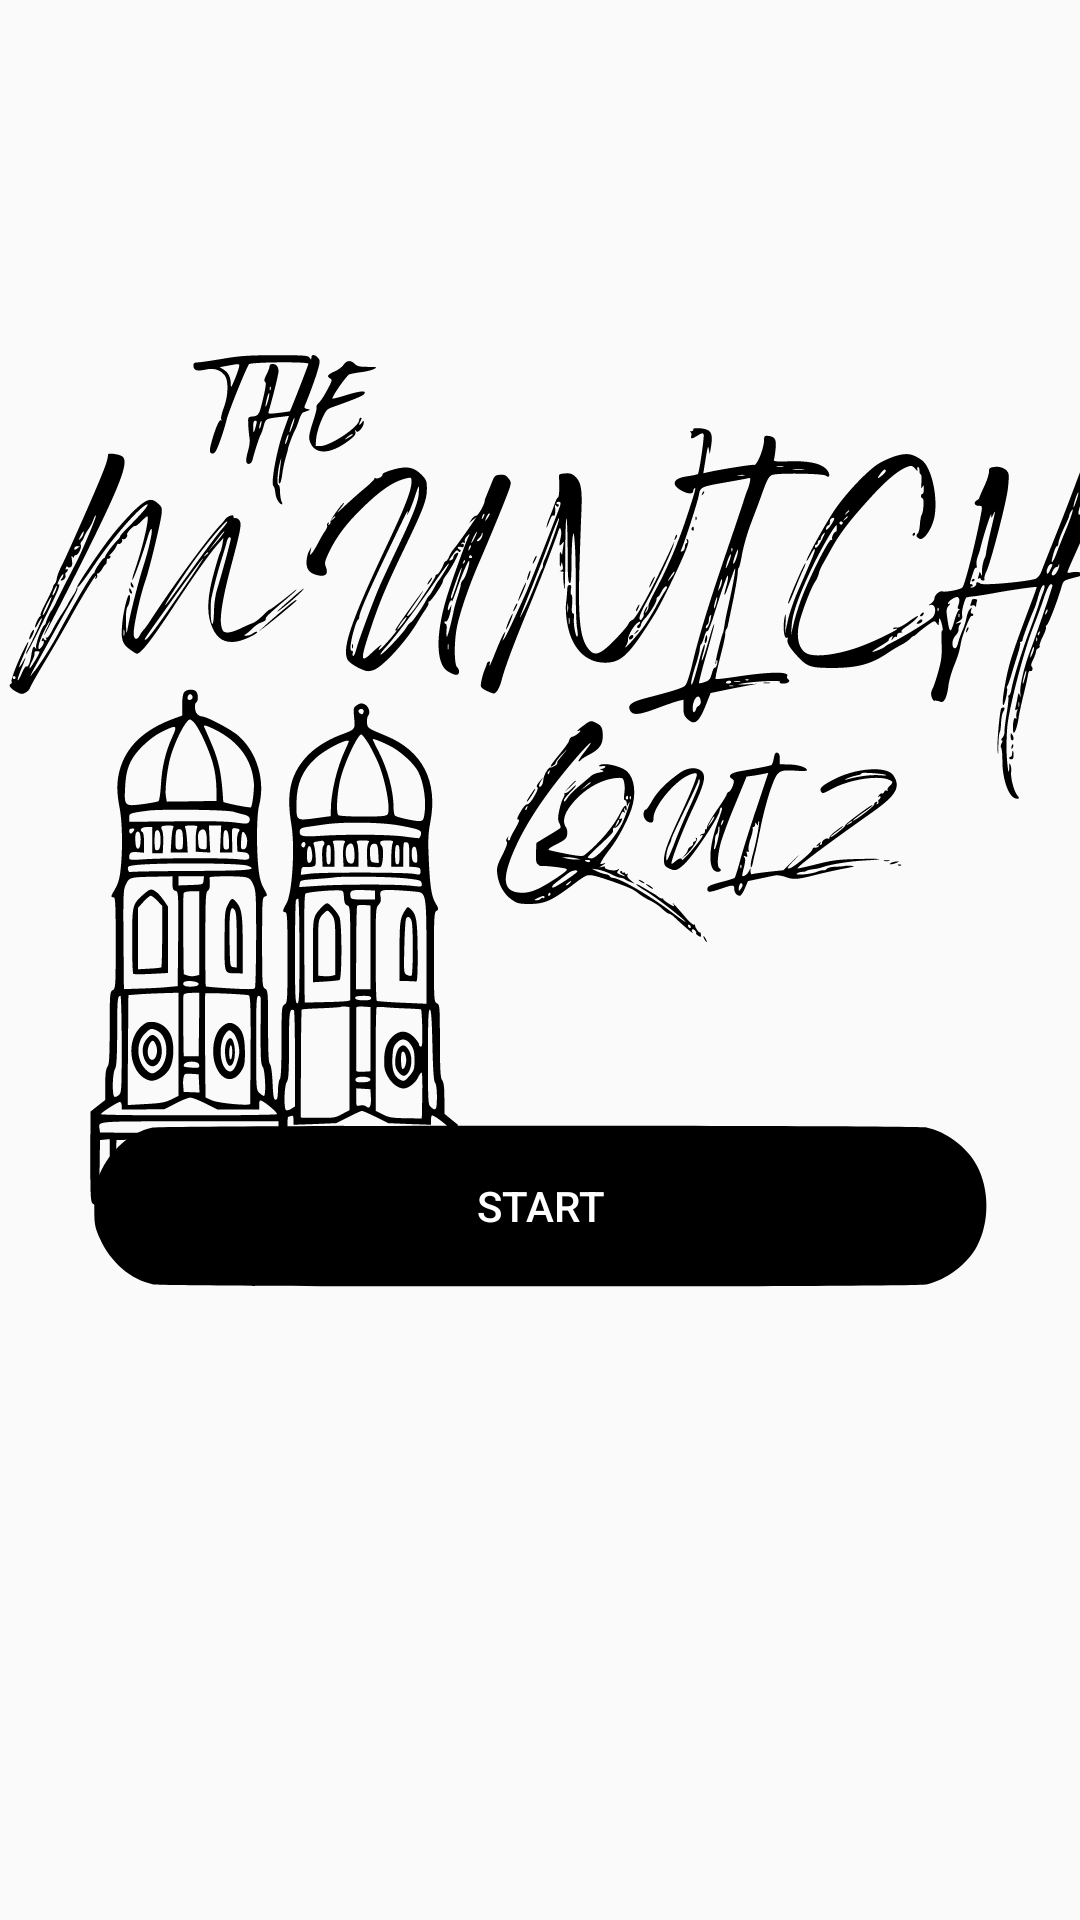

The Android layout XML behind this screen, and the referenced resources:
<!-- AndroidManifest.xml: application theme AppTheme -->
<!-- res/layout/start_page.xml -->
<?xml version="1.0" encoding="utf-8"?>
<FrameLayout xmlns:android="http://schemas.android.com/apk/res/android"
    xmlns:tools="http://schemas.android.com/tools"
    android:layout_width="match_parent"
    android:layout_height="match_parent"
    tools:context="com.mobileappdevelopment.themunichquiz.StartFragment">

    <ImageView
        android:layout_width="match_parent"
        android:layout_height="match_parent"
        android:adjustViewBounds="false"
        android:contentDescription="@string/background"
        android:scrollX="-500dp"
        android:cropToPadding="false"
        android:scaleType="centerCrop"
        android:src="@drawable/background" />


    <View
        android:id="@+id/logo"
        android:layout_width="498dp"
        android:layout_height="498dp"
        android:layout_gravity="center"
        android:background="@drawable/logo2" />

    <LinearLayout
        android:layout_width="match_parent"
        android:layout_height="wrap_content"
        android:layout_marginLeft="20dp"
        android:layout_marginRight="20dp"
        android:layout_marginBottom="200dp"
        android:layout_gravity="bottom"
        android:gravity="center"
        android:orientation="vertical">


        <Button
            android:id="@+id/button_start"
            android:layout_width="wrap_content"
            android:layout_height="?android:attr/actionBarSize"
            android:layout_gravity="bottom"
            android:layout_margin="10dp"
            android:background="@drawable/button_black"
            android:gravity="center"
            android:text="@string/start"
            android:textColor="#ffffff" />

    </LinearLayout>

</FrameLayout>
<!-- resources referenced by this layout -->
<resources>
  <!-- drawable background: jpeg bitmap (drawable, 50540 bytes) -->
  <!-- drawable button_black (drawable) -->
  <?xml version="1.0" encoding="utf-8"?>
  <vector xmlns:android="http://schemas.android.com/apk/res/android"
      android:width="524.000000dp"
      android:height="90.000000dp"
      android:viewportWidth="524.000000"
      android:viewportHeight="90.000000">
  
      <group
          android:translateY="90.000000"
          android:scaleX="0.100000"
          android:scaleY="-0.100000">
          <path
              android:fillColor="#000000"
              android:strokeWidth="1"
              android:pathData="M360 869 c-124 -24 -244 -122 -303 -246 -30 -63 -32 -76 -32 -173 0 -97 2 -110 32 -173 61 -128 180 -222 312 -247 74 -14 4428 -14 4501 0 115 22 237 106 294 204 74 127 74 305 0 432 -57 98 -179 182 -294 204 -67 13 -4445 12 -4510 -1z" />
      </group>
  </vector>
  <!-- drawable logo2: png bitmap (drawable, 27647 bytes) -->
  <string name="background">background</string>
  <string name="start">START</string>
  <style name="AppTheme" parent="Theme.AppCompat.Light.NoActionBar">
          <item name="colorPrimary">@color/colorPrimary</item>
          <item name="colorPrimaryDark">@color/colorPrimaryDark</item>
          <item name="colorAccent">@color/colorAccent</item>
      </style>
  <!-- not gathered from this repository: default colours our renderer supplied (Android Studio template values) -->
  <color name="colorPrimary">#FF6200EE</color>
  <color name="colorPrimaryDark">#FF3700B3</color>
  <color name="colorAccent">#FF03DAC5</color>
</resources>
